Image classification data set "Database" (pedroelias520/Convolutional_Neural_Network on GitHub). Class labels (2): cachorros, gatos.

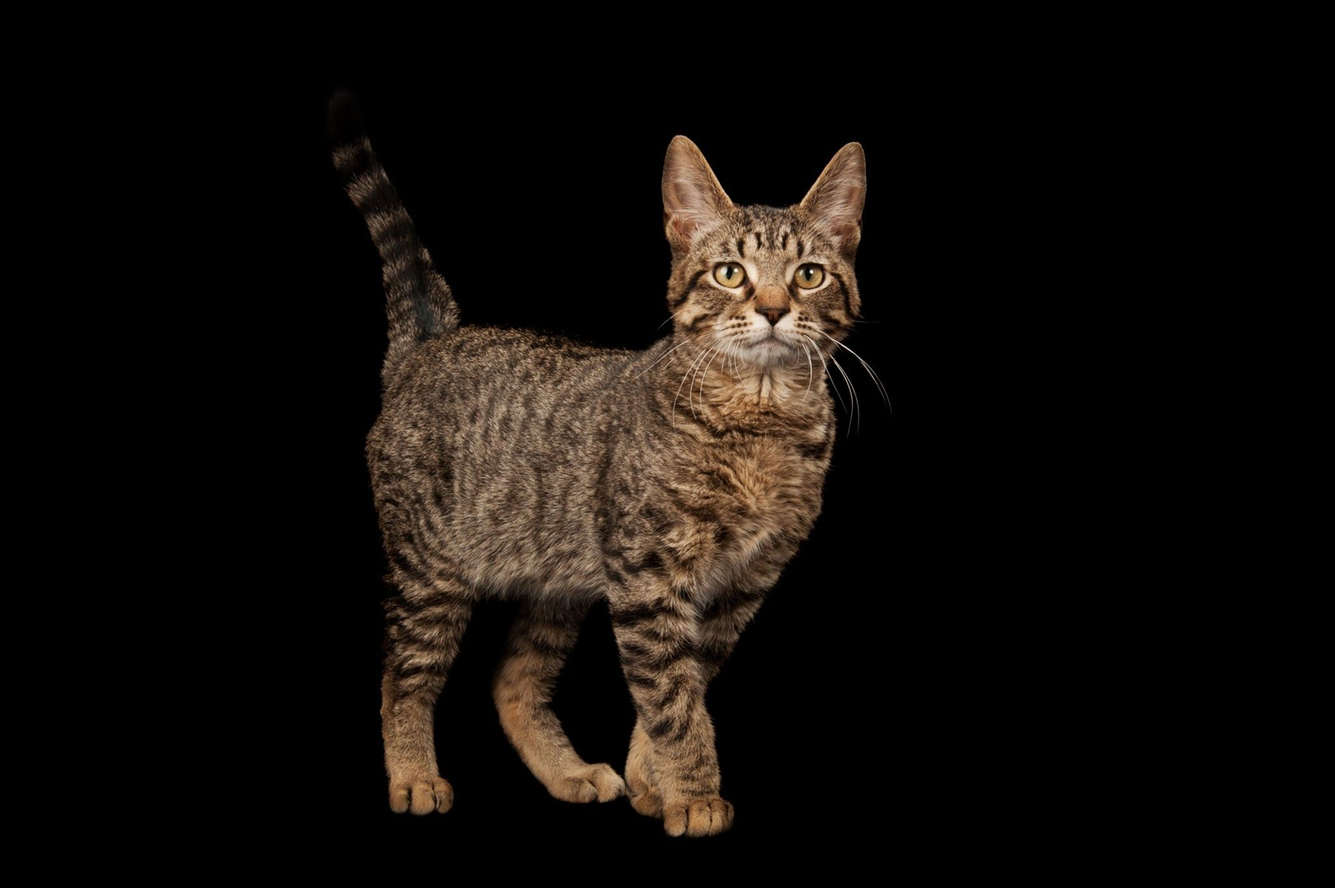
Label: gatos

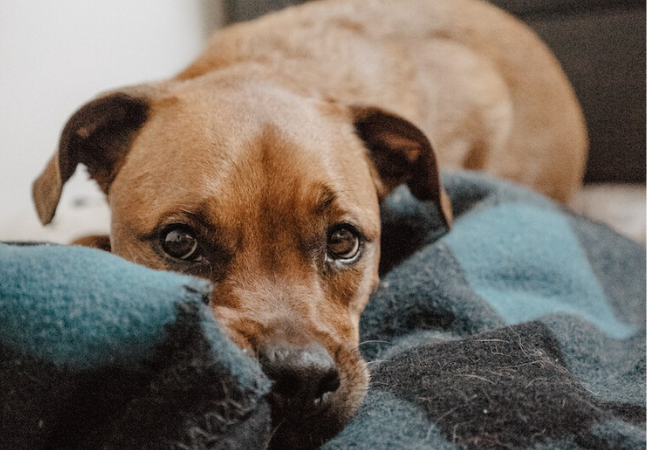
Label: cachorros

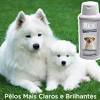
Label: cachorros

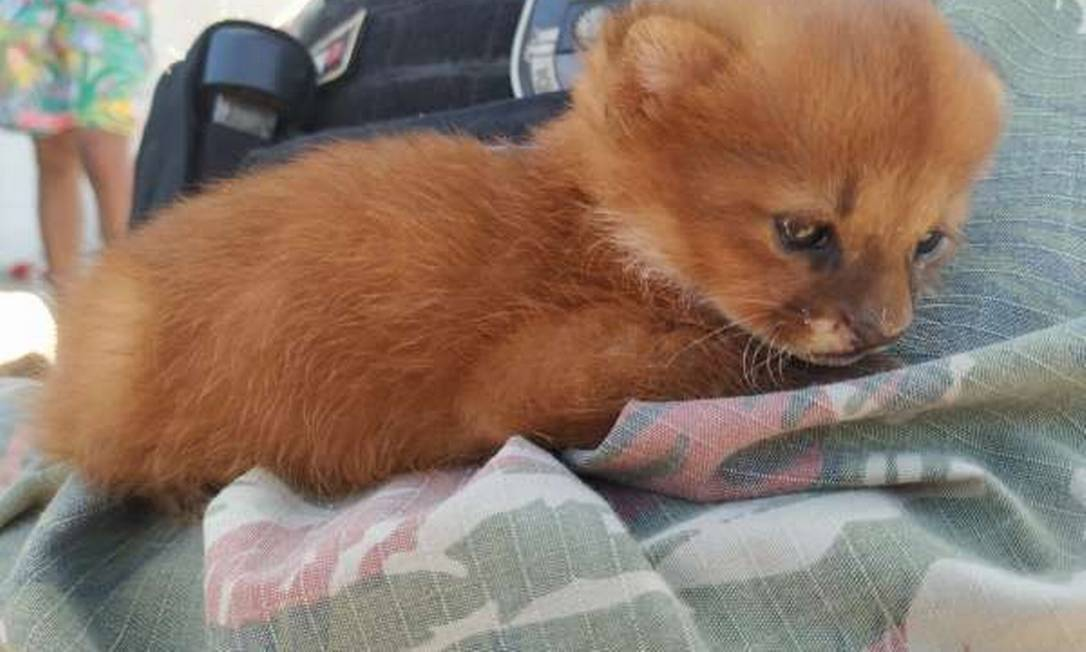
Label: gatos

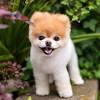
Label: cachorros

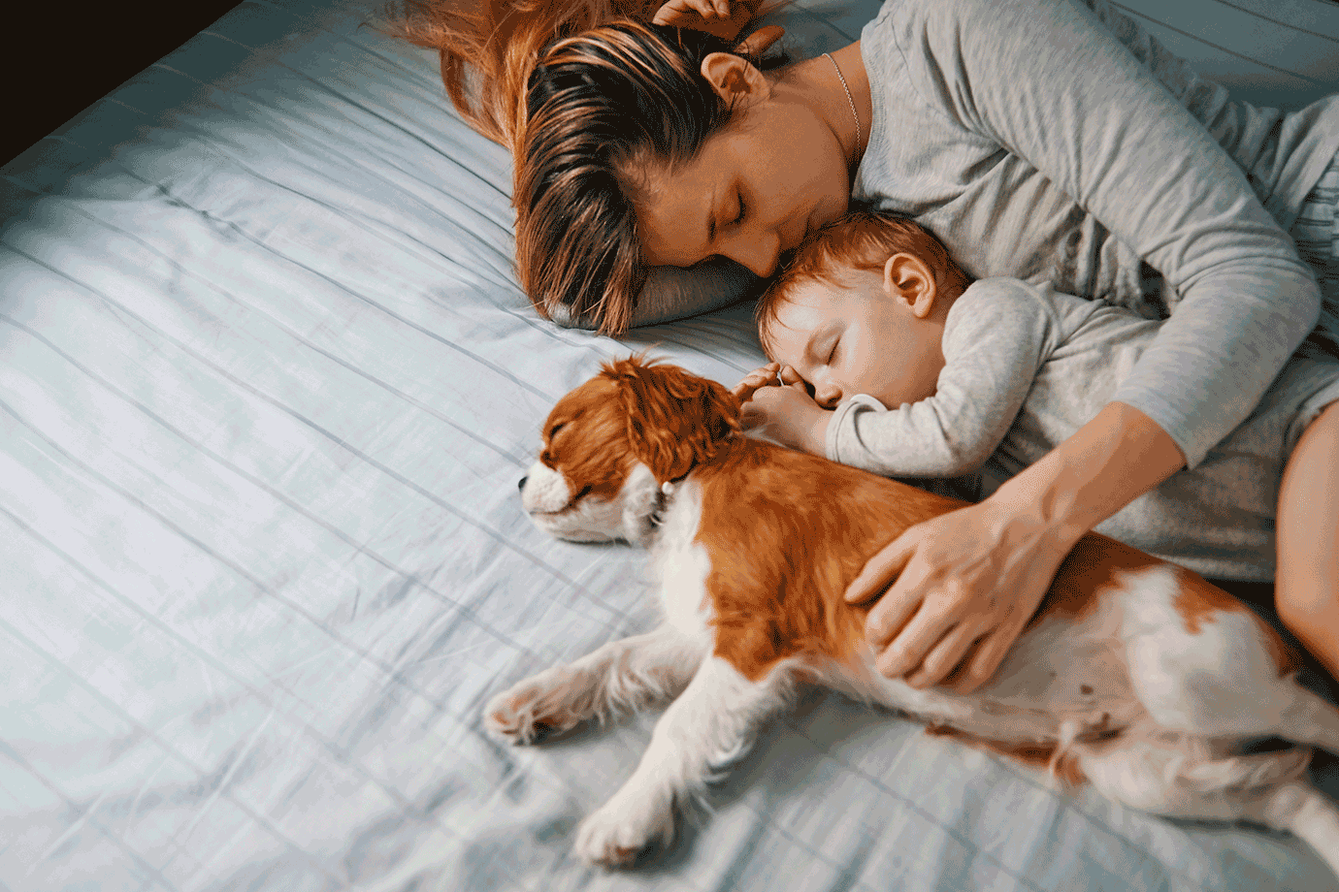
Label: cachorros
